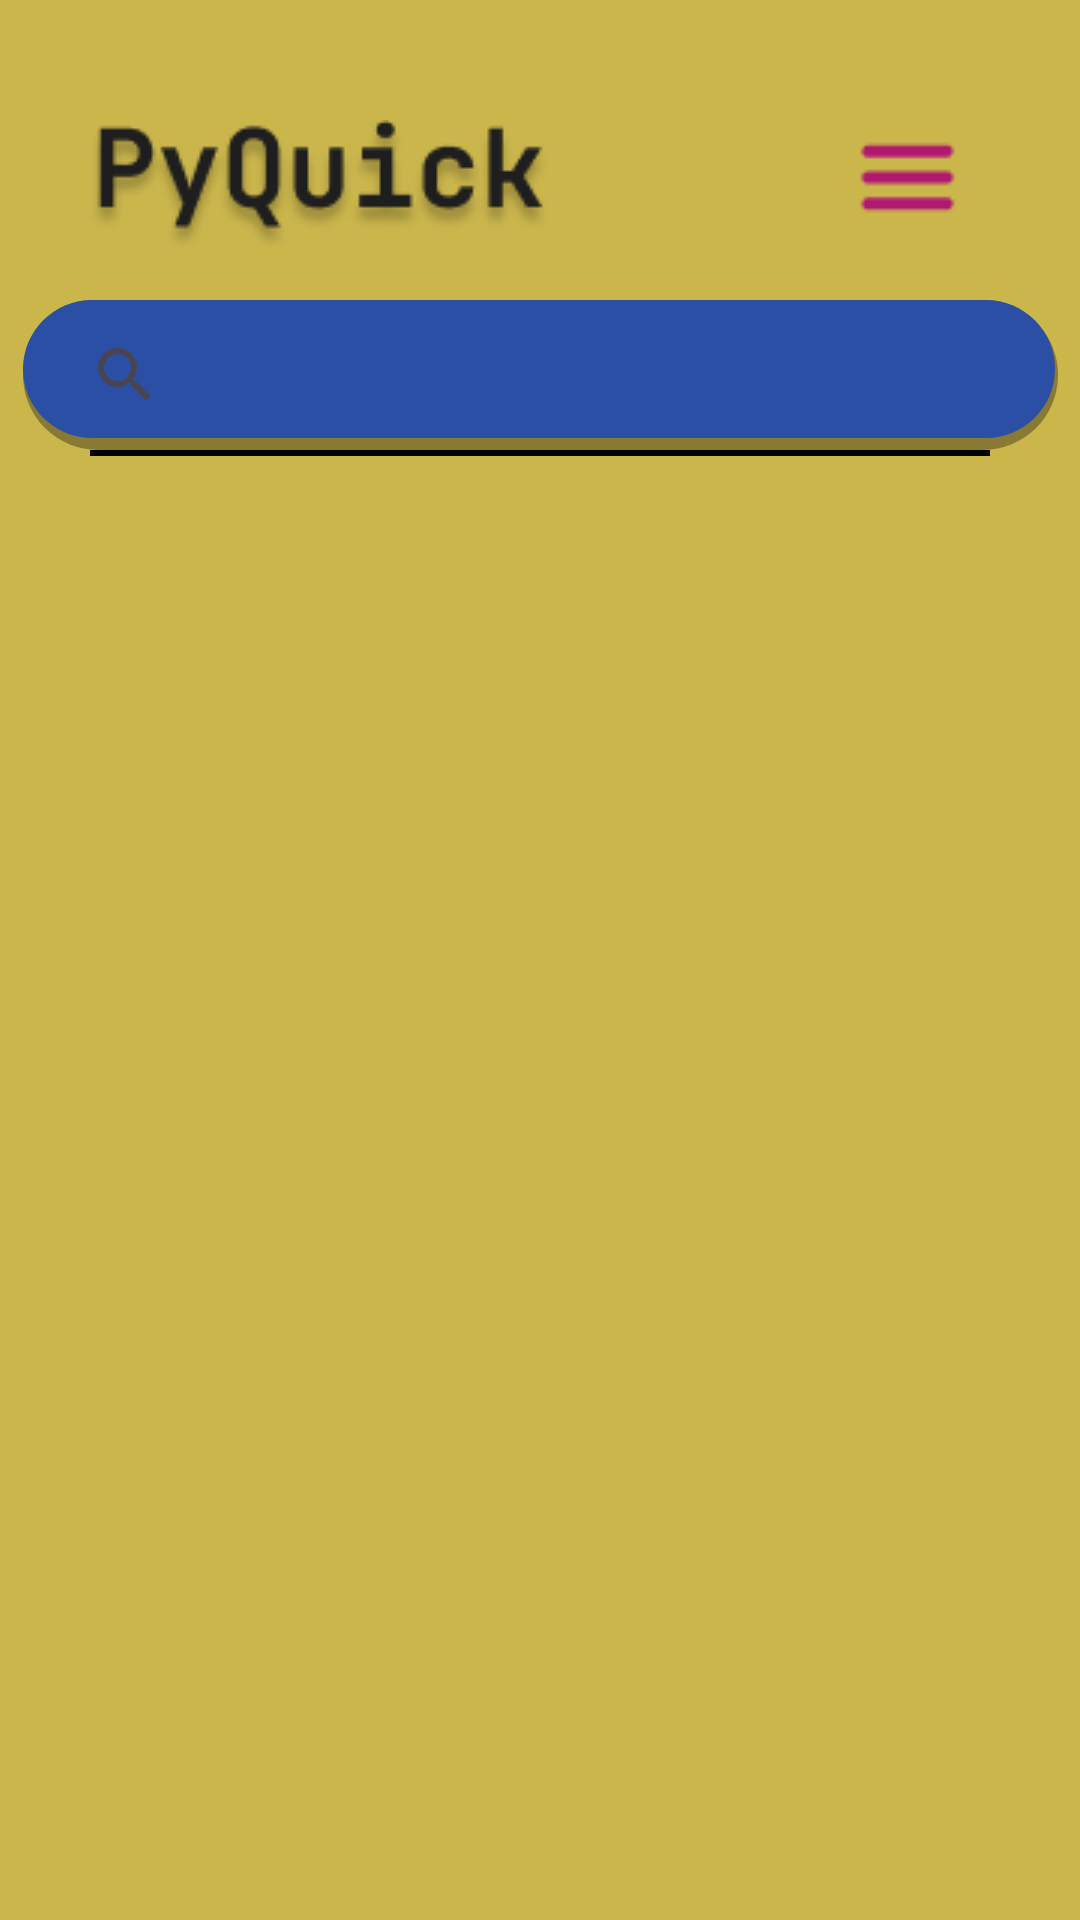

Reconstruct the res/layout file that produces this screen, plus the resources it refers to.
<!-- AndroidManifest.xml: application theme Theme.PyQuick -->
<!-- res/layout/activity_main.xml -->
<androidx.constraintlayout.widget.ConstraintLayout xmlns:android="http://schemas.android.com/apk/res/android"
    xmlns:app="http://schemas.android.com/apk/res-auto"
    xmlns:tools="http://schemas.android.com/tools"
    android:layout_width="match_parent"
    android:layout_height="match_parent"
    android:background="@color/yellow"
    tools:context=".MainActivity">

    <ImageView
        android:id="@+id/ImagePyQuick"
        android:layout_width="wrap_content"
        android:layout_height="wrap_content"
        android:layout_marginTop="40dp"
        android:src="@drawable/pyquick"
        android:contentDescription="@string/pyquick"
        app:layout_constraintEnd_toEndOf="parent"
        app:layout_constraintHorizontal_bias="0.141"
        app:layout_constraintStart_toStartOf="parent"
        app:layout_constraintTop_toTopOf="parent" />

    <ImageButton
        android:id="@+id/Menu"
        android:layout_width="48dp"
        android:layout_height="48dp"
        android:layout_marginTop="36dp"
        android:background="@android:color/transparent"
        android:contentDescription="@string/menu"
        android:src="@drawable/menuu"
        app:layout_constraintEnd_toEndOf="parent"
        app:layout_constraintHorizontal_bias="0.892"
        app:layout_constraintStart_toStartOf="parent"
        app:layout_constraintTop_toTopOf="parent" />

    <SearchView
        android:id="@+id/searchView"
        android:layout_width="345dp"
        android:layout_height="50dp"
        android:layout_margin="16dp"
        android:layout_marginTop="16dp"
        android:background="@drawable/search_bg"
        android:queryHint="@string/search"
        app:iconifiedByDefault="false"
        app:layout_constraintEnd_toEndOf="parent"
        app:layout_constraintStart_toStartOf="parent"
        app:layout_constraintTop_toBottomOf="@id/ImagePyQuick"
        android:padding="10dp"
        android:paddingStart="15dp"
        android:paddingEnd="15dp"
        android:inputType="text"
        app:queryBackground="@android:color/transparent"
        app:searchIcon="@drawable/ic_search"
        android:layout_marginBottom="8dp" />

    <View
        android:id="@+id/divider"
        android:layout_width="300dp"
        android:layout_height="2dp"
        android:background="@color/black"
        app:layout_constraintBottom_toTopOf="@id/recyclerview"
        app:layout_constraintEnd_toEndOf="parent"
        app:layout_constraintHorizontal_bias="0.498"
        app:layout_constraintStart_toStartOf="parent"
        app:layout_constraintTop_toBottomOf="@id/searchView"
        app:layout_constraintVertical_bias="0.0" />

    <androidx.recyclerview.widget.RecyclerView
        android:id="@+id/recyclerview"
        android:layout_width="372dp"
        android:layout_height="563dp"
        android:layout_marginTop="15dp"
        app:layout_constraintBottom_toBottomOf="parent"
        app:layout_constraintEnd_toEndOf="parent"
        app:layout_constraintHorizontal_bias="0.487"
        app:layout_constraintStart_toStartOf="parent"
        app:layout_constraintTop_toBottomOf="@id/searchView"
        app:layout_constraintVertical_bias="0.0"
        tools:listitem="@layout/list_item" />

</androidx.constraintlayout.widget.ConstraintLayout>
<!-- res/layout/list_item.xml (included above) -->
<?xml version="1.0" encoding="utf-8"?>
<androidx.cardview.widget.CardView
    xmlns:android="http://schemas.android.com/apk/res/android"
    xmlns:app="http://schemas.android.com/apk/res-auto"
    android:layout_width="match_parent"
    android:layout_height="wrap_content"
    android:background="@color/white"
    app:cardCornerRadius="20dp"
    app:cardElevation="4dp"
    app:cardUseCompatPadding="true"
    android:layout_margin="5dp">

    <LinearLayout
        android:layout_width="match_parent"
        android:layout_height="match_parent"
        android:orientation="horizontal"
        android:padding="10dp"
        android:layout_margin="0dp"
        android:background="@color/white">

        <TextView
            android:id="@+id/list_code"
            android:layout_width="match_parent"
            android:layout_height="70dp"
            android:text="@string/hello_world"
            android:textSize="24sp"
            android:textStyle="bold"
            android:textColor="@color/hitampudar"
            android:fontFamily="monospace"
            android:gravity="center"
            android:shadowColor="@color/hitampudar"
            android:shadowDx="2"
            android:shadowDy="2"
            android:shadowRadius="3"/>
    </LinearLayout>
</androidx.cardview.widget.CardView>
<!-- resources referenced by this layout -->
<resources>
  <color name="black">#FF000000</color>
  <color name="hitampudar">#1E1E1E</color>
  <color name="white">#D9D9D9</color>
  <color name="yellow">#CBB64C</color>
  <!-- drawable ic_search (drawable) -->
  <shape xmlns:android="http://schemas.android.com/apk/res/android">
      <solid android:color="@color/white" />
      <corners android:radius="25dp" />
      <stroke android:width="1dp" android:color="@color/hitampudar" />
  </shape>
  <!-- drawable menuu: png bitmap (drawable, 503 bytes) -->
  <!-- drawable pyquick: png bitmap (drawable, 6948 bytes) -->
  <!-- drawable search_bg (drawable) -->
  <layer-list xmlns:android="http://schemas.android.com/apk/res/android">
      
      <item>
          <shape android:shape="rectangle">
              <solid android:color="#55000000" /> 
              <corners android:radius="30dp" /> 
              <padding android:left="0dp" android:top="0dp" android:right="1dp" android:bottom="2dp"/> 
          </shape>
      </item>
  
      
      <item android:bottom="2dp">
          <shape android:shape="rectangle">
              <solid android:color="@color/blue" /> 
              <corners android:radius="30dp" /> 
          </shape>
      </item>
  </layer-list>
  <string name="hello_world">Hello World</string>
  <string name="menu">menu</string>
  <string name="pyquick">nama</string>
  <string name="search">cari</string>
  <style name="Theme.PyQuick" parent="Base.Theme.PyQuick" />
  <color name="blue">#2A4FA5</color>
  <style name="Base.Theme.PyQuick" parent="Theme.Material3.DayNight.NoActionBar">
          
          
      </style>
</resources>
